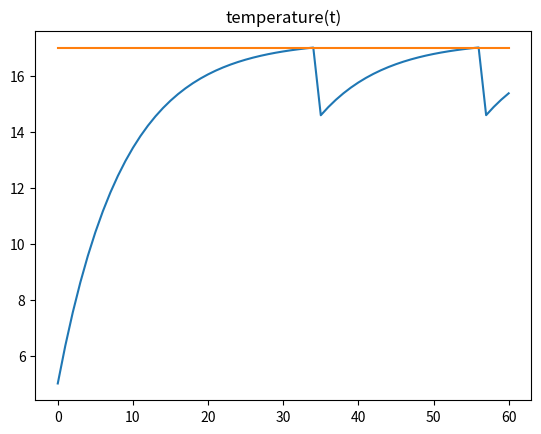

Generate this figure with matplotlib:
import matplotlib.pyplot as plt


time=0;      # in minutes
deltaT= 1    # do not change!

temp= 5            # actual room temperature
desiredTemp=17     # desired room temperature
outsideTemp= -5     # temperature outside of room
maxPower=2720        # for heater fan

timeList = []
tempList = []
desiredTempList = []

timeList.append(time)
tempList.append(temp)
desiredTempList.append(desiredTemp)

accError=0
for i in range(60):

	# you can change the controller and the maxPower of the heater
	# heater allows change once a minute to any value within 0 <= power <= maxPower
	
	# simple thermostat control - try to replace with something better!
	if temp < desiredTemp:
		power = maxPower
	else:
		power = 0
		
	# simulate the physical system according to the laws of physics
	# you cannot change below!
	
	# enforce heater constraint
	if power>maxPower: power=maxPower
	
	time = time + deltaT  # time always increased with deltaT
	
	# effect of outside temperature and heater
	tempChange = 0.11 * (outsideTemp-temp) + 0.0009 * power  

	temp = temp +  tempChange * deltaT
	
	
	# THIS IS JUST TO PUT THE MOST RECENT VALUES IN THE LISTS
	
	timeList.append(time)
	tempList.append(temp)
	desiredTempList.append(desiredTemp)

plt.figure(1)

plt.title('temperature(t)')
plt.plot(timeList,tempList,timeList,desiredTempList)



plt.show()



